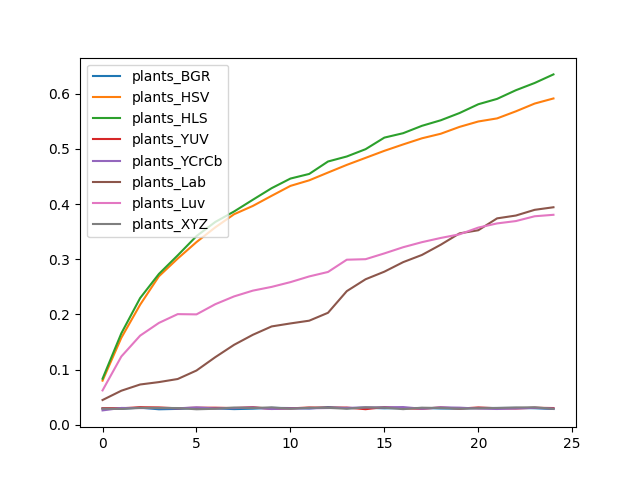

The data file committed next to this chart (first rows):
, plants_BGR, plants_HSV, plants_HLS, plants_YUV, plants_YCrCb, plants_Lab, plants_Luv, plants_XYZ
0, 0.02924, 0.0798, 0.0833, 0.02971, 0.02582, 0.04464, 0.06207, 0.02901
1, 0.02886, 0.1575, 0.1656, 0.02963, 0.03026, 0.06152, 0.1236, 0.02847
2, 0.0308, 0.2175, 0.2295, 0.03158, 0.03002, 0.0728, 0.1614, 0.03033
3, 0.02784, 0.269, 0.2733, 0.03119, 0.02994, 0.07716, 0.1845, 0.03026
4, 0.02854, 0.3012, 0.307, 0.02963, 0.02963, 0.08276, 0.2004, 0.0301
5, 0.02994, 0.3311, 0.3419, 0.03072, 0.03127, 0.09816, 0.2, 0.02784
6, 0.02948, 0.3578, 0.3676, 0.03072, 0.0294, 0.1223, 0.2184, 0.02878
7, 0.02816, 0.3816, 0.3866, 0.0301, 0.03002, 0.1447, 0.2326, 0.03103
8, 0.02893, 0.3967, 0.4079, 0.03166, 0.03111, 0.1629, 0.2431, 0.03018
9, 0.03041, 0.415, 0.4289, 0.02854, 0.02831, 0.1781, 0.2498, 0.03134
10, 0.0301, 0.433, 0.4463, 0.02948, 0.0294, 0.1836, 0.2585, 0.02878
11, 0.02932, 0.4431, 0.4547, 0.03111, 0.02963, 0.1885, 0.2688, 0.03057
12, 0.03173, 0.4572, 0.4772, 0.03072, 0.0301, 0.2028, 0.2769, 0.03049
13, 0.02987, 0.4711, 0.4863, 0.03096, 0.03033, 0.2421, 0.2991, 0.02878
14, 0.03057, 0.4839, 0.4996, 0.028, 0.03127, 0.2637, 0.3001, 0.03134
15, 0.02956, 0.4966, 0.5206, 0.03189, 0.03134, 0.2774, 0.3106, 0.03072
16, 0.03002, 0.5082, 0.5286, 0.02963, 0.03189, 0.2947, 0.3218, 0.02808
17, 0.03018, 0.5193, 0.542, 0.02878, 0.02878, 0.3078, 0.3309, 0.03072
18, 0.02924, 0.5276, 0.552, 0.03119, 0.03134, 0.3263, 0.3386, 0.03018
19, 0.02909, 0.54, 0.5651, 0.02917, 0.0308, 0.3469, 0.3452, 0.02893
20, 0.03033, 0.5498, 0.5811, 0.03111, 0.02909, 0.3526, 0.3574, 0.02963
21, 0.03018, 0.5554, 0.5908, 0.02979, 0.02839, 0.3741, 0.3649, 0.03026
22, 0.03033, 0.5683, 0.6065, 0.02932, 0.02932, 0.3792, 0.3692, 0.03111
23, 0.02971, 0.5823, 0.6197, 0.03064, 0.03049, 0.3896, 0.3779, 0.0315
24, 0.02839, 0.5916, 0.6352, 0.0301, 0.02909, 0.3943, 0.3806, 0.02862
